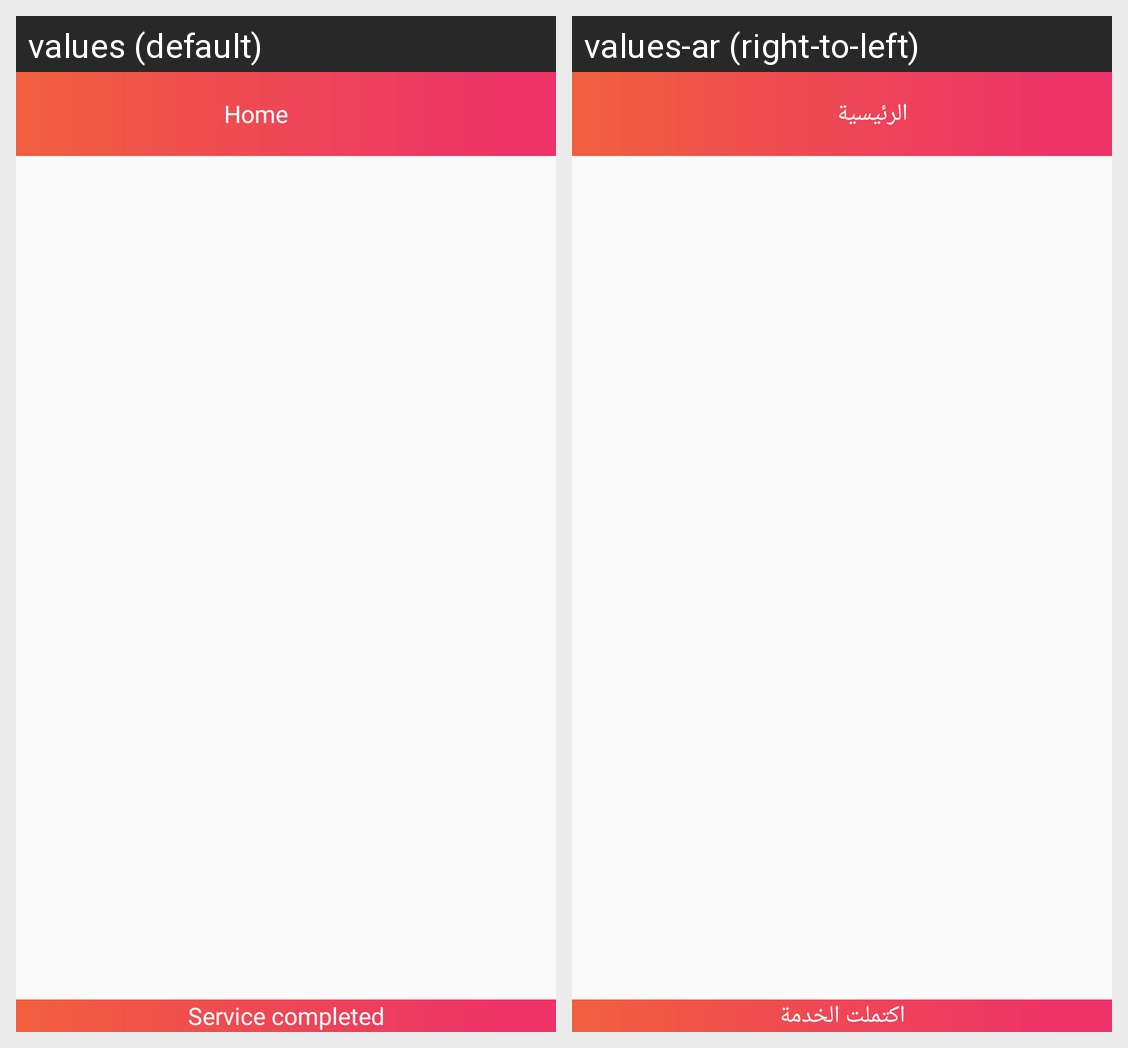

Locale-by-locale string values for the Android screen shown in this grid:
Android screen res/layout/activity_service.xml rendered under 2 locales, left to right: values (default), values-ar (right-to-left). Device: Nexus 5 (rendered at 1080×1920; each locale shown at half size, 540×960, under a caption strip naming it); theme AppTheme.
Strings drawn on this screen, with the default value and each locale's value (text and hints the layout hard-codes, and strings that could not be matched under every locale, appear in the picture but are not listed):

service_completed
  values: Service completed
  values-ar: اكتملت الخدمة

home
  values: Home
  values-ar: الرئيسية
